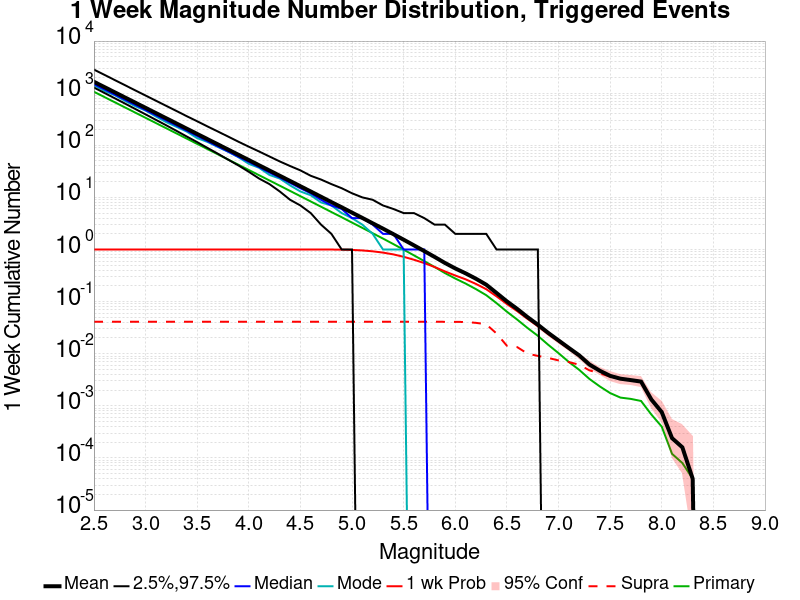

The table this chart was drawn from, first rows:
Mag, Mean, 2.5 %ile, 97.5 %ile, Median, Mode, 1 wk Probability, 1 wk Supra-Seis Prob, Primary Aftershocks Mean
2.5, 1654, 1283, 2835, 1491, 1426, 1.0, 0.04104, 1065
2.6, 1314, 1014, 2257, 1185, 1108, 1.0, 0.04104, 845.7
2.7, 1044, 802.0, 1793, 942.0, 916.0, 1.0, 0.04104, 671.8
2.8, 829.1, 633.0, 1426, 749.0, 713.0, 1.0, 0.04104, 533.6
2.9, 658.6, 498.0, 1131, 596.0, 562.0, 1.0, 0.04104, 423.9
3.0, 523, 392.0, 901.0, 474.0, 464.0, 1.0, 0.04104, 336.7
3.1, 415.4, 308.0, 717.0, 377.0, 357.0, 1.0, 0.04104, 267.4
3.2, 329.9, 242.0, 571.0, 300.0, 278.0, 1.0, 0.04104, 212.4
3.3, 262, 189.0, 455.0, 239.0, 226.0, 1.0, 0.04104, 168.6
3.4, 208, 147.0, 361.0, 190.0, 183.0, 1.0, 0.04104, 133.9
3.5, 165.2, 115.0, 289.0, 151.0, 137.0, 1.0, 0.04104, 106.3
3.6, 131.2, 89.0, 230.0, 120.0, 116.0, 1.0, 0.04104, 84.45
3.7, 104.3, 69.0, 184.0, 95.0, 93.0, 1.0, 0.04104, 67.13
3.8, 82.76, 53.0, 147.0, 76.0, 75.0, 1.0, 0.04104, 53.3
3.9, 65.7, 41.0, 117.0, 60.0, 59.0, 1.0, 0.04104, 42.33
4.0, 52.15, 31.0, 94.0, 48.0, 44.0, 1.0, 0.04104, 33.57
4.1, 41.35, 23.0, 76.0, 38.0, 37.0, 1.0, 0.04104, 26.63
4.2, 32.83, 18.0, 61.0, 30.0, 27.0, 1.0, 0.04104, 21.14
4.3, 26.04, 13.0, 49.0, 24.0, 23.0, 1.0, 0.04104, 16.77
4.4, 20.67, 9.0, 40.0, 19.0, 17.0, 1.0, 0.04104, 13.32
4.5, 16.38, 7.0, 33.0, 15.0, 13.0, 1.0, 0.04104, 10.55
4.6, 12.98, 5.0, 26.0, 12.0, 11.0, 1.0, 0.04104, 8.359
4.7, 10.28, 3.0, 22.0, 9.0, 8.0, 0.9998, 0.04104, 6.622
4.8, 8.128, 2.0, 18.0, 7.0, 7.0, 0.9984, 0.04104, 5.24
4.9, 6.457, 1.0, 15.0, 6.0, 5.0, 0.9944, 0.04104, 4.161
5.0, 5.101, 1.0, 12.0, 4.0, 4.0, 0.9826, 0.04104, 3.284
5.1, 4.036, 0.0, 10.0, 4.0, 3.0, 0.9597, 0.04104, 2.601
5.2, 3.184, 0.0, 9.0, 3.0, 2.0, 0.9233, 0.04104, 2.053
5.3, 2.515, 0.0, 7.0, 2.0, 1.0, 0.8719, 0.04104, 1.622
5.4, 1.975, 0.0, 6.0, 2.0, 1.0, 0.8065, 0.04104, 1.273
5.5, 1.544, 0.0, 5.0, 1.0, 1.0, 0.7246, 0.04104, 0.9928
5.6, 1.202, 0.0, 5.0, 1.0, 0.0, 0.6359, 0.04104, 0.7721
5.7, 0.9324, 0.0, 4.0, 1.0, 0.0, 0.5494, 0.04104, 0.5988
5.8, 0.7206, 0.0, 3.0, 0.0, 0.0, 0.4614, 0.04104, 0.4614
5.9, 0.5522, 0.0, 3.0, 0.0, 0.0, 0.3802, 0.04096, 0.3528
6.0, 0.4336, 0.0, 2.0, 0.0, 0.0, 0.317, 0.04092, 0.2776
6.1, 0.349, 0.0, 2.0, 0.0, 0.0, 0.2683, 0.0406, 0.2223
6.2, 0.2753, 0.0, 2.0, 0.0, 0.0, 0.2186, 0.03916, 0.174
6.3, 0.2114, 0.0, 2.0, 0.0, 0.0, 0.1734, 0.03672, 0.133
6.4, 0.1465, 0.0, 1.0, 0.0, 0.0, 0.1262, 0.02444, 0.09348
6.5, 0.1012, 0.0, 1.0, 0.0, 0.0, 0.09008, 0.01424, 0.06412
6.6, 0.07248, 0.0, 1.0, 0.0, 0.0, 0.0658, 0.0134, 0.0452
6.7, 0.0504, 0.0, 1.0, 0.0, 0.0, 0.04672, 0.01004, 0.0312
6.8, 0.03608, 0.0, 1.0, 0.0, 0.0, 0.03384, 0.00908, 0.02208
6.9, 0.02516, 0.0, 0.0, 0.0, 0.0, 0.02392, 0.00832, 0.01488
7.0, 0.01804, 0.0, 0.0, 0.0, 0.0, 0.0172, 0.00744, 0.01028
7.1, 0.01292, 0.0, 0.0, 0.0, 0.0, 0.01244, 0.00692, 0.00696
7.2, 0.00932, 0.0, 0.0, 0.0, 0.0, 0.00904, 0.00616, 0.00492
7.3, 0.0062, 0.0, 0.0, 0.0, 0.0, 0.00608, 0.0048, 0.00328
7.4, 0.00472, 0.0, 0.0, 0.0, 0.0, 0.00468, 0.0042, 0.00236
7.5, 0.00376, 0.0, 0.0, 0.0, 0.0, 0.00372, 0.00364, 0.00176
7.6, 0.00332, 0.0, 0.0, 0.0, 0.0, 0.00328, 0.00328, 0.00144
7.7, 0.00312, 0.0, 0.0, 0.0, 0.0, 0.00312, 0.00312, 0.00136
7.8, 0.00292, 0.0, 0.0, 0.0, 0.0, 0.00292, 0.00292, 0.00124
7.9, 0.00132, 0.0, 0.0, 0.0, 0.0, 0.00132, 0.00132, 6.8E-4
8.0, 7.6E-4, 0.0, 0.0, 0.0, 0.0, 7.6E-4, 7.6E-4, 4.0E-4
8.1, 2.4E-4, 0.0, 0.0, 0.0, 0.0, 2.4E-4, 2.4E-4, 1.2E-4
8.2, 1.6E-4, 0.0, 0.0, 0.0, 0.0, 1.6E-4, 1.6E-4, 8.0E-5
8.3, 4.0E-5, 0.0, 0.0, 0.0, 0.0, 4.0E-5, 4.0E-5, 4.0E-5
8.4, 0.0, 0.0, 0.0, 0.0, 0.0, 0.0, 0.0, 0.0
... 6 more rows
